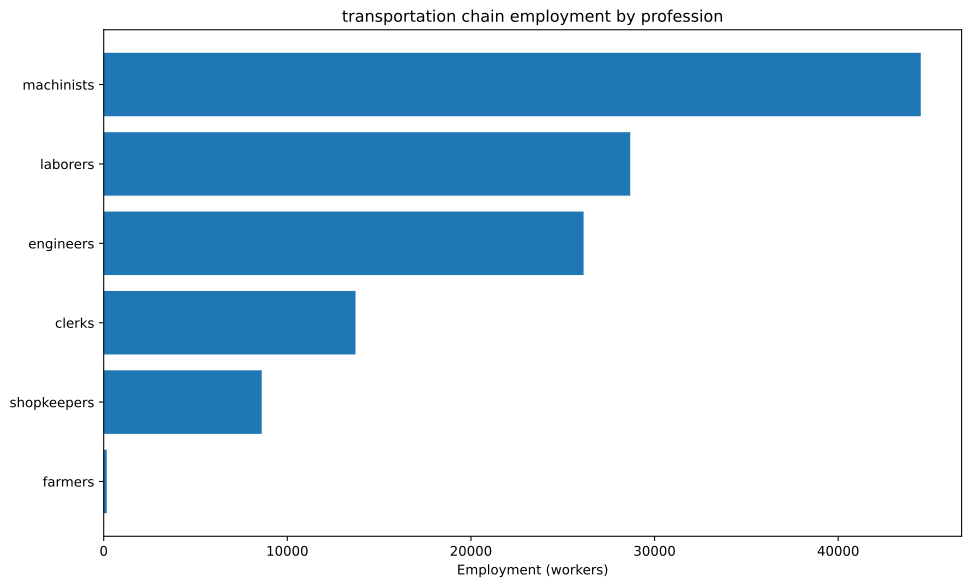

Values plotted in this chart, from the file beside it:
config, building, profession, employment
building_tooling_workshops+pm_rubber_gri…, building_tooling_workshops, engineers, 295.9
building_tooling_workshops+pm_rubber_gri…, building_tooling_workshops, machinists, 591.9
building_tooling_workshops+pm_rubber_gri…, building_tooling_workshops, shopkeepers, 295.9
building_paper_mills+pm_bleached_paper+p…, building_paper_mills, engineers, 24.03
building_paper_mills+pm_bleached_paper+p…, building_paper_mills, laborers, 48.05
building_paper_mills+pm_bleached_paper+p…, building_paper_mills, machinists, 48.05
building_paper_mills+pm_bleached_paper+p…, building_paper_mills, shopkeepers, 24.03
building_chemical_plants+pm_nitrogen_fix…, building_chemical_plants, engineers, 60.06
building_chemical_plants+pm_nitrogen_fix…, building_chemical_plants, laborers, 40.04
building_chemical_plants+pm_nitrogen_fix…, building_chemical_plants, machinists, 80.09
building_chemical_plants+pm_nitrogen_fix…, building_chemical_plants, shopkeepers, 20.02
building_explosives_factory+pm_brine_ele…, building_explosives_factory, engineers, 240.3
building_explosives_factory+pm_brine_ele…, building_explosives_factory, laborers, 160.2
building_explosives_factory+pm_brine_ele…, building_explosives_factory, machinists, 160.2
building_explosives_factory+pm_brine_ele…, building_explosives_factory, shopkeepers, 80.09
building_steel_mills+pm_electric_arc_pro…, building_steel_mills, engineers, 1523
building_steel_mills+pm_electric_arc_pro…, building_steel_mills, machinists, 2284
building_steel_mills+pm_electric_arc_pro…, building_steel_mills, shopkeepers, 761.5
building_motor_industry+pm_diesel_engine…, building_motor_industry, engineers, 6321
building_motor_industry+pm_diesel_engine…, building_motor_industry, machinists, 4214
building_motor_industry+pm_diesel_engine…, building_motor_industry, shopkeepers, 2107
building_coal_mine+pm_diesel_pump_buildi…, building_coal_mine, engineers, 612.1
building_coal_mine+pm_diesel_pump_buildi…, building_coal_mine, laborers, 153
building_coal_mine+pm_diesel_pump_buildi…, building_coal_mine, machinists, 918.2
building_coal_mine+pm_diesel_pump_buildi…, building_coal_mine, shopkeepers, 306.1
building_iron_mine+pm_diesel_pump_buildi…, building_iron_mine, engineers, 1706
building_iron_mine+pm_diesel_pump_buildi…, building_iron_mine, laborers, 426.4
building_iron_mine+pm_diesel_pump_buildi…, building_iron_mine, machinists, 2558
building_iron_mine+pm_diesel_pump_buildi…, building_iron_mine, shopkeepers, 852.8
building_sulfur_mine+pm_diesel_pump_buil…, building_sulfur_mine, engineers, 84.89
building_sulfur_mine+pm_diesel_pump_buil…, building_sulfur_mine, laborers, 21.22
building_sulfur_mine+pm_diesel_pump_buil…, building_sulfur_mine, machinists, 127.3
building_sulfur_mine+pm_diesel_pump_buil…, building_sulfur_mine, shopkeepers, 42.45
building_dye_plantation+automatic_irriga…, building_dye_plantation, farmers, 14.42
building_dye_plantation+automatic_irriga…, building_dye_plantation, laborers, 19.22
building_dye_plantation+automatic_irriga…, building_dye_plantation, machinists, 4.805
building_power_plant+pm_oil-fired_plant, building_power_plant, engineers, 182.5
building_power_plant+pm_oil-fired_plant, building_power_plant, laborers, 182.5
building_power_plant+pm_oil-fired_plant, building_power_plant, machinists, 547.4
building_logging_camp+pm_electric_saw_mi…, building_logging_camp, engineers, 10.81
building_logging_camp+pm_electric_saw_mi…, building_logging_camp, machinists, 14.42
building_logging_camp+pm_electric_saw_mi…, building_logging_camp, shopkeepers, 7.208
building_rubber_plantation+automatic_irr…, building_rubber_plantation, farmers, 148
building_rubber_plantation+automatic_irr…, building_rubber_plantation, laborers, 197.3
building_rubber_plantation+automatic_irr…, building_rubber_plantation, machinists, 49.32
building_oil_rig+pm_combustion_derricks+…, building_oil_rig, engineers, 8219
building_oil_rig+pm_combustion_derricks+…, building_oil_rig, machinists, 12328
building_oil_rig+pm_combustion_derricks+…, building_oil_rig, shopkeepers, 4109
building_railway+pm_diesel_trains_princi…, building_railway, clerks, 13713
building_railway+pm_diesel_trains_princi…, building_railway, engineers, 6856
building_railway+pm_diesel_trains_princi…, building_railway, laborers, 27426
building_railway+pm_diesel_trains_princi…, building_railway, machinists, 20569
